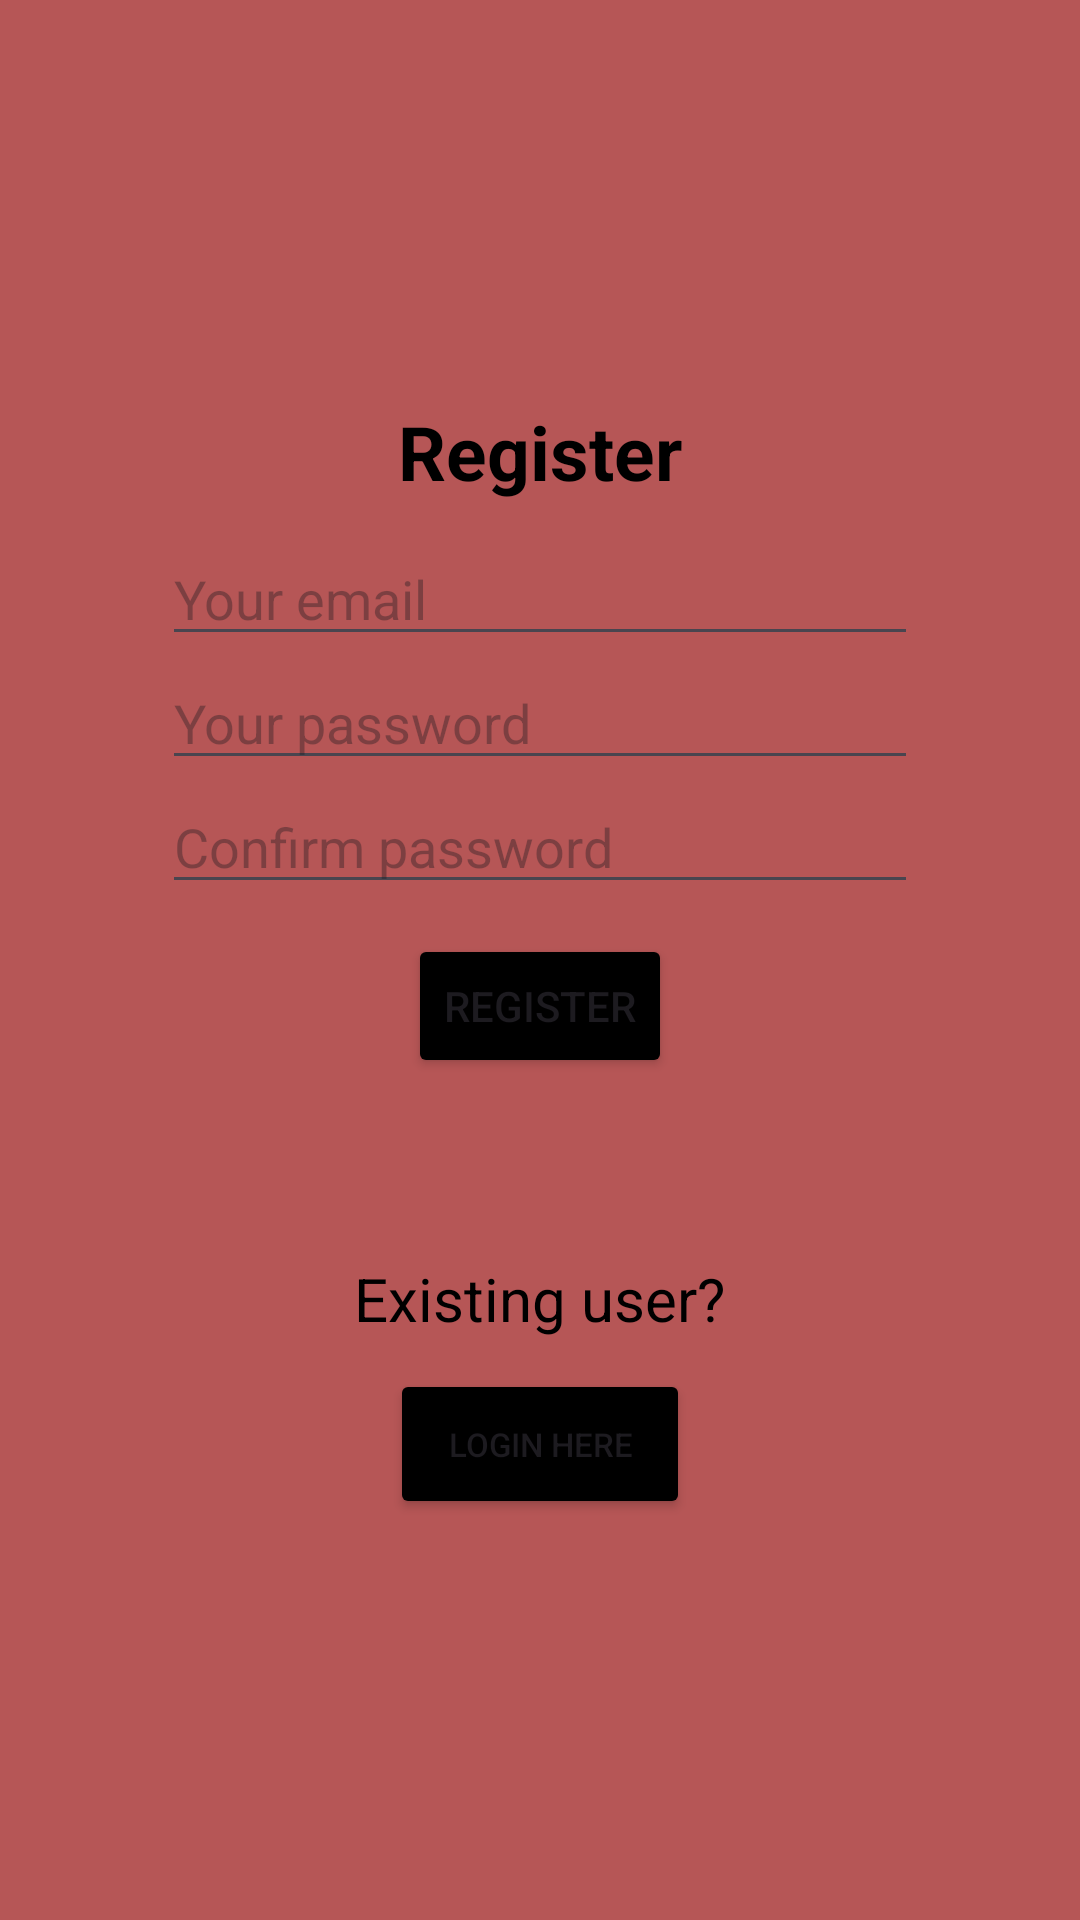

Layout XML and referenced resources for this Android screen:
<!-- AndroidManifest.xml: application theme Theme.FlashCards -->
<!-- res/layout/activity_register.xml -->
<?xml version="1.0" encoding="utf-8"?>
<LinearLayout xmlns:android="http://schemas.android.com/apk/res/android"
    xmlns:app="http://schemas.android.com/apk/res-auto"
    xmlns:tools="http://schemas.android.com/tools"
    android:layout_width="match_parent"
    android:layout_height="match_parent"
    android:gravity="center"
    android:background="#B65656"
    android:orientation="vertical"
    tools:context=".RegisterActivity">

    <TextView
        android:layout_width="wrap_content"
        android:layout_height="wrap_content"
        android:text="Register"
        android:textColor="#000"
        android:paddingBottom="10sp"
        android:textSize="25sp"
        android:textStyle="bold" />

    <EditText
        android:layout_width="wrap_content"
        android:id="@+id/email"
        android:ems="12"
        android:layout_height="wrap_content"
        android:inputType="textEmailAddress"
        android:hint="Your email" />

    <EditText
        android:layout_width="wrap_content"
        android:layout_height="wrap_content"
        android:id="@+id/password"
        android:ems="12"
        android:inputType="textPassword"
        android:hint="Your password" />

    <EditText
        android:layout_width="wrap_content"
        android:layout_height="wrap_content"
        android:id="@+id/password2"
        android:ems="12"
        android:inputType="textPassword"
        android:hint="Confirm password" />

    <Button
        android:layout_width="wrap_content"
        android:id="@+id/RegisterBtn"
        android:layout_height="wrap_content"
        android:text="Register"
        android:backgroundTint="@android:color/background_dark"
        android:layout_marginTop="10sp" />

    <TextView
        android:layout_width="wrap_content"
        android:layout_height="wrap_content"
        android:text="Existing user?"
        android:textColor="#000"
        android:layout_marginTop="60sp"
        android:textSize="20sp" />

    <Button
        android:layout_width="100dp"
        android:layout_height="50dp"
        android:id="@+id/loginBtn2"
        android:text="Login here"
        android:textSize="11sp"
        android:backgroundTint="@android:color/background_dark"
        android:layout_marginTop="10sp" />

</LinearLayout>
<!-- resources referenced by this layout -->
<resources>
  <style name="Theme.FlashCards" parent="Base.Theme.FlashCards" />
  <style name="Base.Theme.FlashCards" parent="Theme.Material3.DayNight.NoActionBar">
          
           <item name="colorPrimary">#54B5FF</item>
      </style>
</resources>
